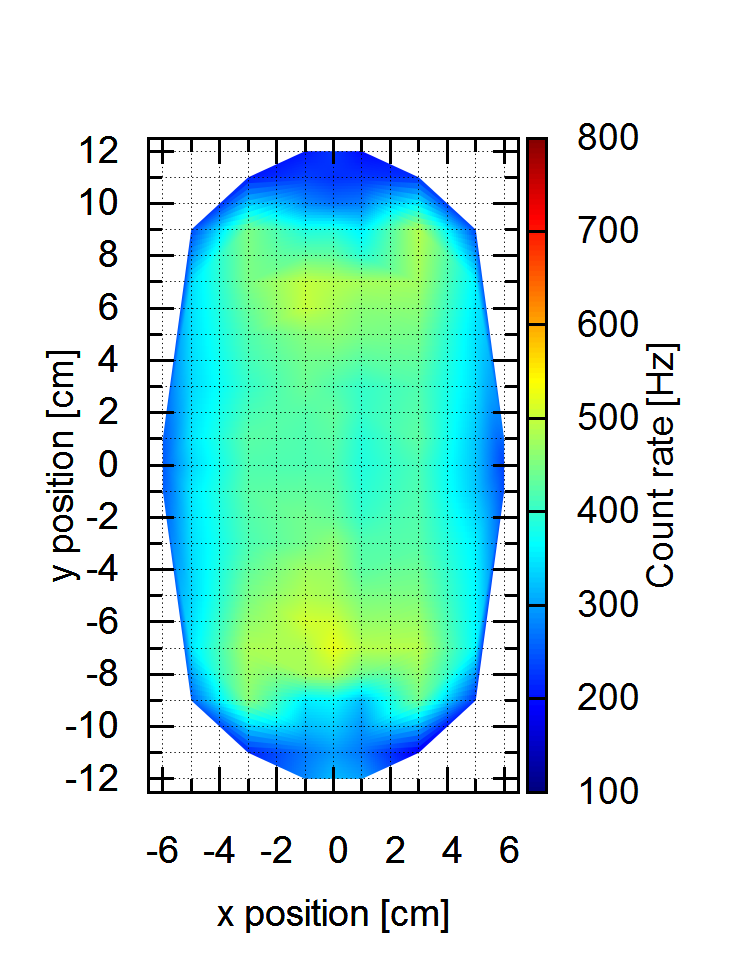

Data behind this chart, as committed beside it:
X, Y, Coinc
-6, 1, 2502
-6, 0, 2477
-6, -1, 2507
-5, 9, 2329
-5, 7, 3401
-5, 5, 3405
-5, 3, 3358
-5, 1, 3441
-5, 0, 3346
-5, -1, 3466
-5, -3, 3397
-5, -5, 3333
-5, -7, 3458
-5, -9, 2506
-4, 1, 4436
-4, 0, 4154
-4, -1, 4211
-3, 11, 2018
-3, 9, 4481
-3, 7, 4463
-3, 5, 4181
-3, 3, 3985
-3, 1, 4240
-3, 0, 4167
-3, -1, 4240
-3, -3, 4136
-3, -5, 4450
-3, -7, 4800
-3, -9, 4560
-3, -11, 2082
-2, 1, 4172
-2, 0, 4066
-2, -1, 4205
-1, 12, 2023
-1, 11, 2317
-1, 10, 2819
-1, 9, 3820
-1, 8, 4318
-1, 7, 4959
-1, 6, 4973
-1, 5, 4538
-1, 4, 4409
-1, 3, 4353
-1, 2, 4199
-1, 1, 4165
-1, 0, 4156
-1, -1, 4287
-1, -2, 4400
-1, -3, 4420
-1, -4, 4712
-1, -5, 4828
-1, -6, 5062
-1, -7, 4808
-1, -8, 4756
-1, -9, 3502
-1, -10, 3154
-1, -11, 2691
-1, -12, 2808
0, 12, 2257
0, 11, 2194
... 81 more rows
